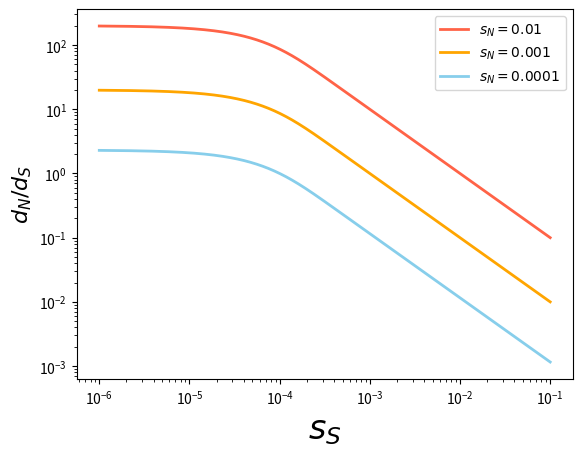

Recreate this plot in Python. (Note: this script raises an exception after producing the figure.)
from __future__ import division
import os, math
import numpy as np
import  matplotlib.pyplot as plt

mydir = os.path.expanduser("~/GitHub/PopGenVisuals/")

def make_plot(N):
    # s_N is a value, s_S will be a range
    #(s_N / s_S)
    s_S = np.logspace(-6, -1, num = 1000, endpoint=True, base=10.0)
    numer_S = [(1 - np.exp(-2*N*x)) for x in s_S]
    s_div_s_1 = 0.01 / s_S
    s_div_s_2 = 0.001 / s_S
    s_div_s_3 = 0.0001 / s_S

    denom_N_1 = 1 - np.exp( -2*N*0.01)
    denom_N_2 = 1 - np.exp( -2*N*0.001)
    denom_N_3 = 1 - np.exp( -2*N*0.0001)
    y_1 = (numer_S / denom_N_1) * s_div_s_1
    y_2 = (numer_S / denom_N_2) * s_div_s_2
    y_3 = (numer_S / denom_N_3) * s_div_s_3

    fig = plt.figure()
    plt.plot(s_S, y_1, lw = 2, c = '#FF6347', label = r'$s_{N}=0.01$')
    plt.plot(s_S, y_2, lw = 2, c = '#FFA500', label = r'$s_{N}=0.001$')
    plt.plot(s_S, y_3, lw = 2, c = '#87CEEB', label = r'$s_{N}=0.0001$')
    #plt.ylim(0, 1)
    plt.legend(loc = 'upper right')
    plt.xlabel(r'$s_{S}$', fontsize=24)
    plt.ylabel(r'$d_{N}/d_{S}$' , fontsize=16)
    plt.xscale('log')
    plt.yscale('log')
    fig.savefig(mydir + 'Figures/dn_ds.png', bbox_inches='tight', pad_inches = 0.4, dpi = 600)
    plt.close()

make_plot(10000)
